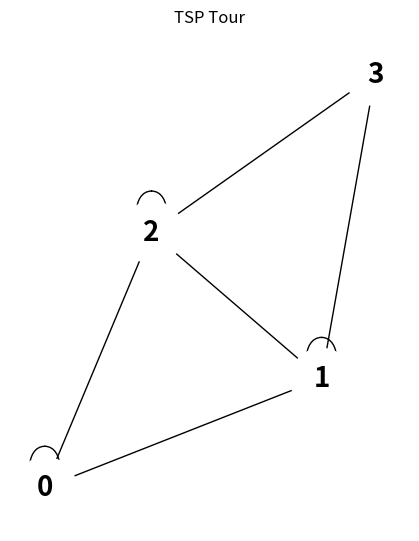

Here is the Python script that generated this plot:
import sys
import networkx as nx
import matplotlib.pyplot as plt

def traveling_salesman(graph, startnode):
    n = len(graph)
    memory = {}  
    def traveling_salesman_helper(currentnode, visitednode):
        if (currentnode, visitednode) in memory:
            return memory[(currentnode, visitednode)]
        if visitednode == (1 << n) - 1:
            return graph[currentnode][startnode]

        min_cost = sys.maxsize
        for city in range(n):
            if (visitednode >> city) & 1 == 0: 
                new_visitednode = visitednode | (1 << city)  
                cost = graph[currentnode][city] + traveling_salesman_helper(city, new_visitednode)
                min_cost = min(min_cost, cost)

        memory[(currentnode, visitednode)] = min_cost
        return min_cost
    
    return traveling_salesman_helper(startnode, 1 << startnode)

graph = [
    [1, 14, 39, 0],
    [0, 18, 55, 44],
    [21, 23, 20, 0],
    [0, 13, 20, 0]
]
start_city = 0 
min_cost = traveling_salesman(graph, start_city)
print("Minimum cost:", min_cost)

# Create a graph from the input graph
G = nx.Graph()
for i in range(len(graph)):
    for j in range(len(graph)):
        if graph[i][j] != 0:
            G.add_edge(i, j, weight=graph[i][j])

# Plot the graph
pos = nx.spring_layout(G)
plt.figure(figsize=(4, 5))
nx.draw(G, pos, with_labels=True, node_size=2000, node_color='white', font_size=20, font_weight='bold')
plt.title("TSP Tour")
plt.show()


'''
output:
Minimum cost : 43
'''
